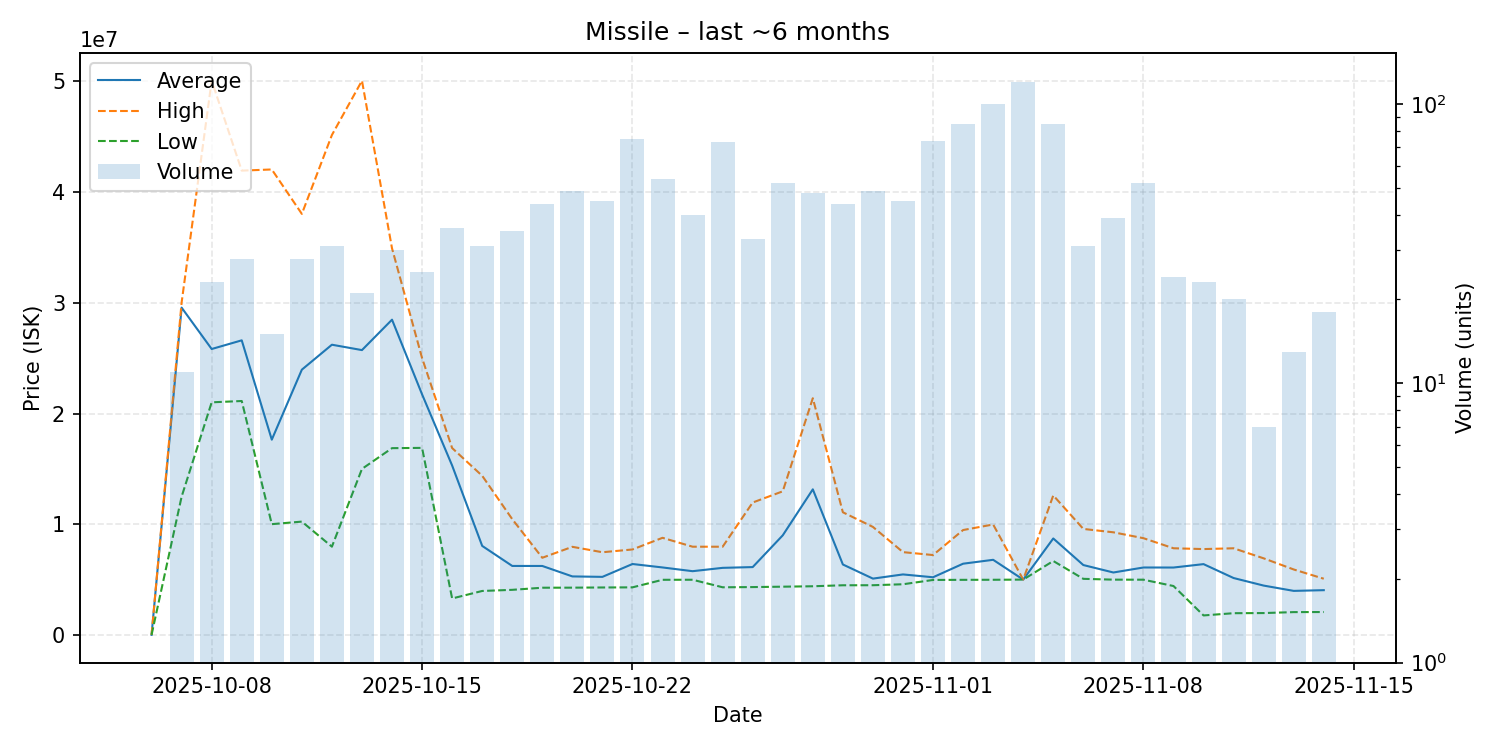

Source data for this figure (header and first rows):
date, average, highest, lowest, order_count, volume
2025-10-06, 50000, 50000, 50000, 1, 1
2025-10-07, 29547273, 30010000, 12510000, 11, 11
2025-10-08, 25816087, 50000000, 21010000, 22, 23
2025-10-09, 26598286, 41895000, 21130000, 28, 28
2025-10-10, 17644867, 42000000, 10030000, 15, 15
2025-10-11, 23954286, 37995000, 10260000, 28, 28
2025-10-12, 26203452, 45105000, 8000000, 31, 31
2025-10-13, 25718571, 50000000, 15010000, 20, 21
2025-10-14, 28460162, 34890000, 16880000, 30, 30
2025-10-15, 21729600, 25000000, 16905000, 24, 25
2025-10-16, 15315167, 16890000, 3331000, 35, 36
2025-10-17, 8069968, 14390000, 4007500, 30, 31
2025-10-18, 6262886, 10480000, 4110000, 29, 35
2025-10-19, 6261068, 7000000, 4300500, 39, 44
2025-10-20, 5319204, 7987500, 4306000, 49, 49
2025-10-21, 5278622, 7498000, 4322000, 42, 45
2025-10-22, 6437587, 7749000, 4333000, 60, 75
2025-10-23, 6127241, 8799000, 5014500, 47, 54
2025-10-24, 5790675, 7997000, 5019000, 38, 40
2025-10-25, 6091274, 7996000, 4339500, 65, 73
2025-10-26, 6160121, 11980000, 4358000, 30, 33
2025-10-27, 9022615, 12990000, 4394000, 45, 52
2025-10-28, 13167417, 21380000, 4431500, 42, 48
2025-10-29, 6394591, 11100000, 4521000, 42, 44
2025-10-30, 5121714, 9780000, 4525000, 45, 49
2025-10-31, 5498578, 7508000, 4612500, 45, 45
2025-11-01, 5242865, 7245000, 5000500, 64, 74
2025-11-02, 6465035, 9499500, 5011000, 76, 85
2025-11-03, 6815790, 10000000, 5017000, 72, 100
2025-11-04, 5032000, 5032000, 5032000, 86, 120
2025-11-05, 8739353, 12620000, 6709000, 68, 85
2025-11-06, 6344355, 9600000, 5101000, 27, 31
2025-11-07, 5672846, 9295000, 5028000, 26, 39
2025-11-08, 6123385, 8765000, 5023000, 33, 52
2025-11-09, 6120208, 7856000, 4453000, 22, 24
2025-11-10, 6426957, 7783500, 1802000, 22, 23
2025-11-11, 5173400, 7855000, 2004000, 17, 20
2025-11-12, 4492571, 6949000, 2016000, 7, 7
2025-11-13, 4015231, 5945000, 2102000, 12, 13
2025-11-14, 4079222, 5110500, 2109500, 17, 18
